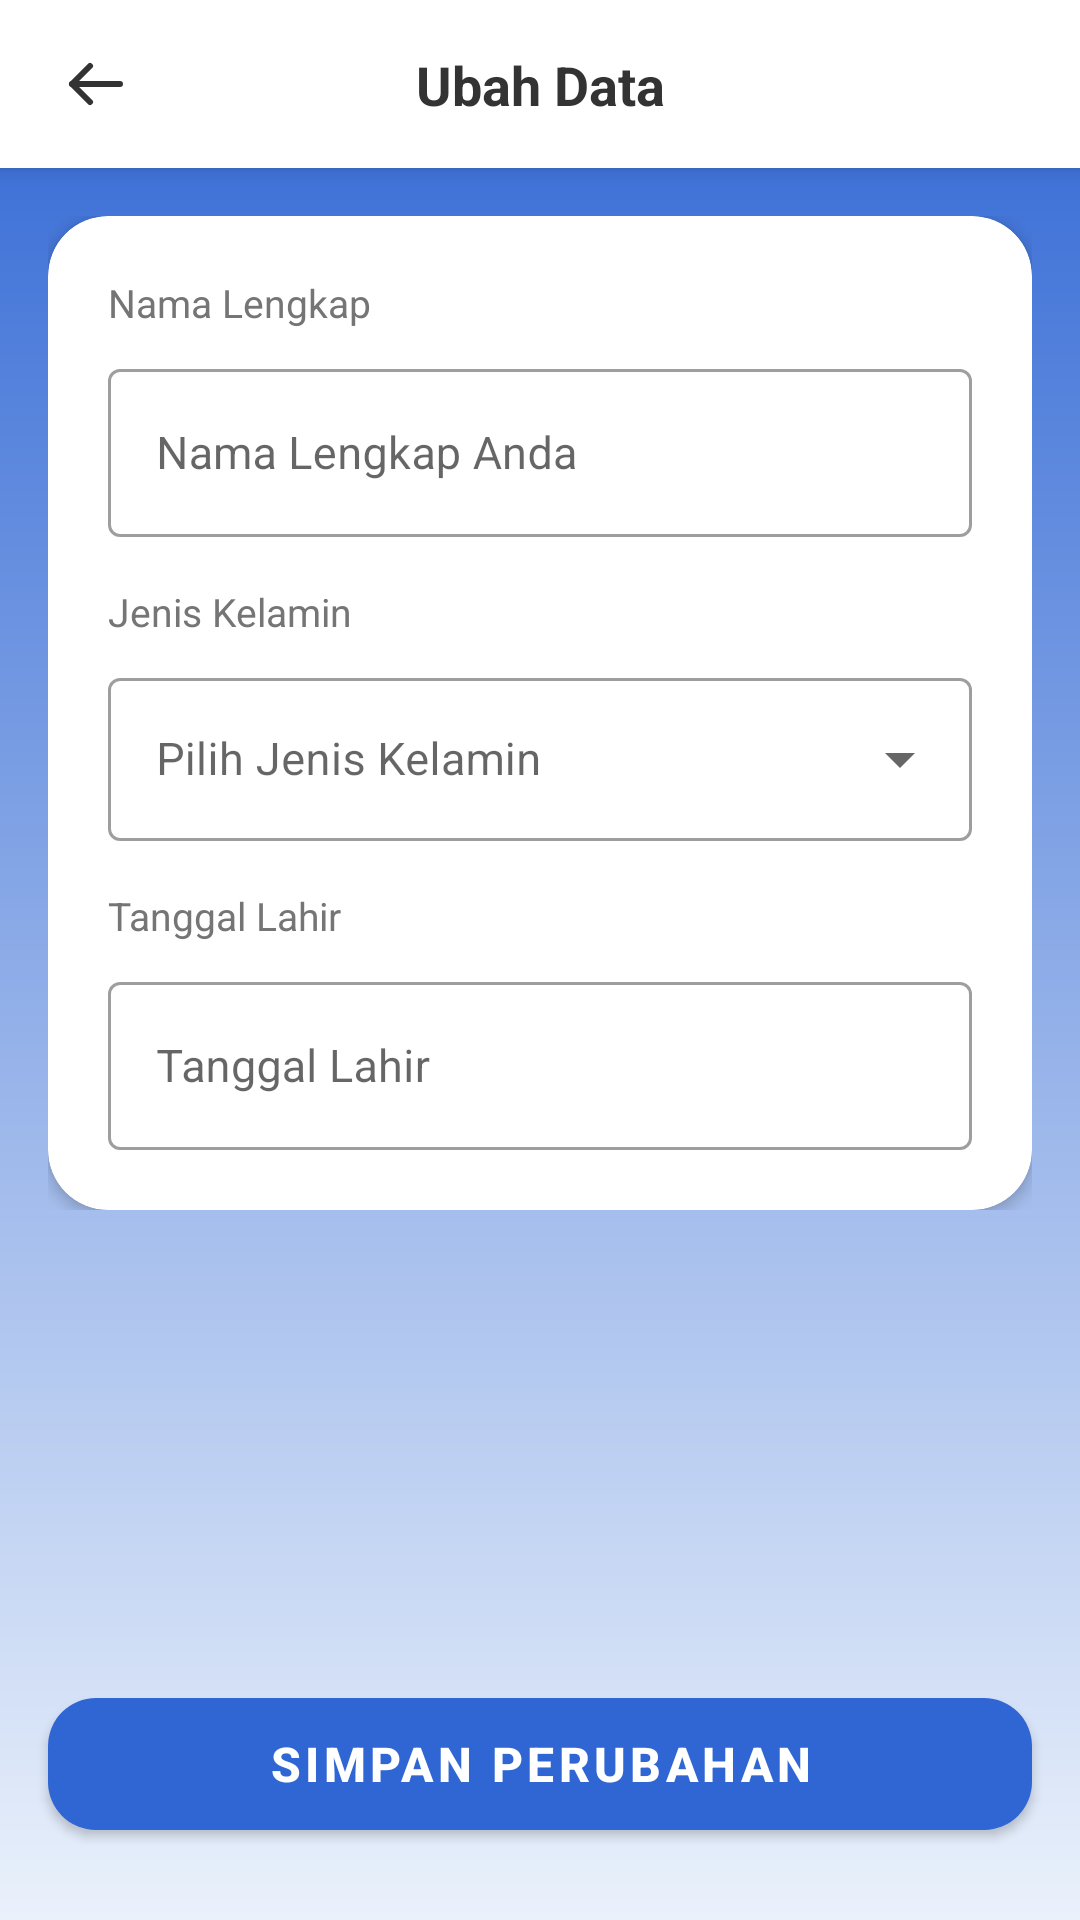

This screen was rendered from an Android layout file. Write that file and the resources it references.
<!-- AndroidManifest.xml: application theme Theme.AplikasiMegavision -->
<!-- res/layout/fragment_edit_profile.xml -->
<?xml version="1.0" encoding="utf-8"?>
<androidx.constraintlayout.widget.ConstraintLayout
    xmlns:android="http://schemas.android.com/apk/res/android"
    xmlns:app="http://schemas.android.com/apk/res-auto"
    xmlns:tools="http://schemas.android.com/tools"
    android:layout_width="match_parent"
    android:layout_height="match_parent"
    android:background="@drawable/bg_gradient_blue">

    <androidx.constraintlayout.widget.ConstraintLayout
        android:id="@+id/toolbar"
        android:layout_width="0dp"
        android:layout_height="56dp"
        android:background="@color/white"
        android:elevation="4dp"
        app:layout_constraintTop_toTopOf="parent"
        app:layout_constraintStart_toStartOf="parent"
        app:layout_constraintEnd_toEndOf="parent">

        <ImageButton
            android:id="@+id/btn_back"
            android:layout_width="40dp"
            android:layout_height="40dp"
            android:src="@drawable/ic_arrow_back"
            android:background="?attr/selectableItemBackgroundBorderless"
            android:contentDescription="Kembali"
            android:layout_marginStart="12dp"
            app:layout_constraintStart_toStartOf="parent"
            app:layout_constraintTop_toTopOf="parent"
            app:layout_constraintBottom_toBottomOf="parent" />

        <TextView
            android:layout_width="wrap_content"
            android:layout_height="wrap_content"
            android:text="Ubah Data"
            android:textSize="18sp"
            android:textStyle="bold"
            android:textColor="@color/text_primary"
            app:layout_constraintStart_toStartOf="parent"
            app:layout_constraintEnd_toEndOf="parent"
            app:layout_constraintTop_toTopOf="parent"
            app:layout_constraintBottom_toBottomOf="parent" />
    </androidx.constraintlayout.widget.ConstraintLayout>

    <androidx.core.widget.NestedScrollView
        android:id="@+id/scroll_content"
        android:layout_width="0dp"
        android:layout_height="0dp"
        android:overScrollMode="never"
        android:layout_marginBottom="16dp"
        app:layout_constraintTop_toBottomOf="@id/toolbar"
        app:layout_constraintBottom_toTopOf="@id/btn_simpan_perubahan"
        app:layout_constraintStart_toStartOf="parent"
        app:layout_constraintEnd_toEndOf="parent">

        <LinearLayout
            android:layout_width="match_parent"
            android:layout_height="wrap_content"
            android:orientation="vertical"
            android:padding="16dp">

            <com.google.android.material.card.MaterialCardView
                android:layout_width="match_parent"
                android:layout_height="wrap_content"
                app:cardCornerRadius="20dp"
                app:cardElevation="3dp"
                app:cardBackgroundColor="@color/white">

                <LinearLayout
                    android:layout_width="match_parent"
                    android:layout_height="wrap_content"
                    android:orientation="vertical"
                    android:padding="20dp">

                    <TextView
                        android:layout_width="wrap_content"
                        android:layout_height="wrap_content"
                        android:text="Nama Lengkap"
                        android:textSize="13sp"
                        android:textColor="@color/text_secondary"
                        android:layout_marginBottom="8dp" />

                    <com.google.android.material.textfield.TextInputLayout
                        android:id="@+id/til_nama_lengkap"
                        style="@style/Widget.MaterialComponents.TextInputLayout.OutlinedBox"
                        android:layout_width="match_parent"
                        android:layout_height="wrap_content"
                        android:hint="Nama Lengkap Anda">

                        <com.google.android.material.textfield.TextInputEditText
                            android:id="@+id/et_nama_lengkap"
                            android:layout_width="match_parent"
                            android:layout_height="56dp"
                            android:inputType="textPersonName|textCapWords"
                            android:textSize="15sp"
                            android:textColor="@color/text_primary" />
                    </com.google.android.material.textfield.TextInputLayout>

                    <TextView
                        android:layout_width="wrap_content"
                        android:layout_height="wrap_content"
                        android:text="Jenis Kelamin"
                        android:textSize="13sp"
                        android:textColor="@color/text_secondary"
                        android:layout_marginTop="16dp"
                        android:layout_marginBottom="8dp" />

                    <com.google.android.material.textfield.TextInputLayout
                        android:id="@+id/til_jenis_kelamin"
                        style="@style/Widget.MaterialComponents.TextInputLayout.OutlinedBox.ExposedDropdownMenu"
                        android:layout_width="match_parent"
                        android:layout_height="wrap_content"
                        android:hint="Pilih Jenis Kelamin">

                        <com.google.android.material.textfield.MaterialAutoCompleteTextView
                            android:id="@+id/actv_jenis_kelamin"
                            android:layout_width="match_parent"
                            android:layout_height="wrap_content"
                            android:inputType="none"
                            android:textSize="15sp"
                            android:textColor="@color/text_primary" />
                    </com.google.android.material.textfield.TextInputLayout>

                    <TextView
                        android:layout_width="wrap_content"
                        android:layout_height="wrap_content"
                        android:text="Tanggal Lahir"
                        android:textSize="13sp"
                        android:textColor="@color/text_secondary"
                        android:layout_marginTop="16dp"
                        android:layout_marginBottom="8dp" />

                    <com.google.android.material.textfield.TextInputLayout
                        android:id="@+id/til_tanggal_lahir"
                        style="@style/Widget.MaterialComponents.TextInputLayout.OutlinedBox"
                        android:layout_width="match_parent"
                        android:layout_height="wrap_content"
                        android:hint="Tanggal Lahir"
                        app:endIconMode="custom"
                        app:endIconDrawable="@drawable/ic_calendar"
                        app:endIconTint="@color/megavision_blue">

                        <com.google.android.material.textfield.TextInputEditText
                            android:id="@+id/et_tanggal_lahir"
                            android:layout_width="match_parent"
                            android:layout_height="56dp"
                            android:inputType="none"
                            android:focusable="false"
                            android:textSize="15sp"
                            android:textColor="@color/text_primary" />
                    </com.google.android.material.textfield.TextInputLayout>

                </LinearLayout>
            </com.google.android.material.card.MaterialCardView>
        </LinearLayout>
    </androidx.core.widget.NestedScrollView>

    <com.google.android.material.button.MaterialButton
        android:id="@+id/btn_simpan_perubahan"
        android:layout_width="0dp"
        android:layout_height="56dp"
        android:layout_marginStart="16dp"
        android:layout_marginEnd="16dp"
        android:layout_marginBottom="24dp"
        android:text="Simpan Perubahan"
        android:textSize="16sp"
        android:textStyle="bold"
        android:textColor="@color/white"
        app:backgroundTint="@color/megavision_blue"
        app:cornerRadius="16dp"
        app:layout_constraintBottom_toBottomOf="parent"
        app:layout_constraintStart_toStartOf="parent"
        app:layout_constraintEnd_toEndOf="parent" />

</androidx.constraintlayout.widget.ConstraintLayout>
<!-- resources referenced by this layout -->
<resources>
  <color name="megavision_blue">#2F66D4</color>
  <color name="text_primary">#333333</color>
  <color name="text_secondary">#757575</color>
  <color name="white">#FFFFFF</color>
  <!-- drawable bg_gradient_blue (drawable) -->
  <?xml version="1.0" encoding="utf-8"?>
  <shape xmlns:android="http://schemas.android.com/apk/res/android">
      <gradient
          android:startColor="#2F66D4"
          android:endColor="#EAF1FB"
          android:angle="270" /> </shape>
  <!-- drawable ic_arrow_back (drawable) -->
  <?xml version="1.0" encoding="utf-8"?>
  <vector xmlns:android="http://schemas.android.com/apk/res/android"
      android:width="24dp"
      android:height="24dp"
      android:viewportWidth="24"
      android:viewportHeight="24">
  
      <path
          android:fillColor="@android:color/transparent"
          android:pathData="M20,12H4"
          android:strokeColor="@color/text_primary"
          android:strokeWidth="2"
          android:strokeLineCap="round"
          android:strokeLineJoin="round" />
  
      <path
          android:fillColor="@android:color/transparent"
          android:pathData="M10,6L4,12L10,18"
          android:strokeColor="@color/text_primary"
          android:strokeWidth="2"
          android:strokeLineCap="round"
          android:strokeLineJoin="round" />
  
  </vector>
  <style name="Theme.AplikasiMegavision" parent="Base.Theme.AplikasiMegavision" />
  <style name="Base.Theme.AplikasiMegavision" parent="Theme.MaterialComponents.DayNight.NoActionBar">
          <item name="colorPrimary">#FF6200EE</item>
          <item name="colorPrimaryVariant">#FF3700B3</item>
          <item name="colorOnPrimary">#FFFFFFFF</item>
  
          <item name="colorSecondary">#FF03DAC5</item>
          <item name="colorSecondaryVariant">#FF018786</item>
          <item name="colorOnSecondary">#FF000000</item>
  
          <item name="android:windowBackground">#FFFFFFFF</item>
      </style>
</resources>
